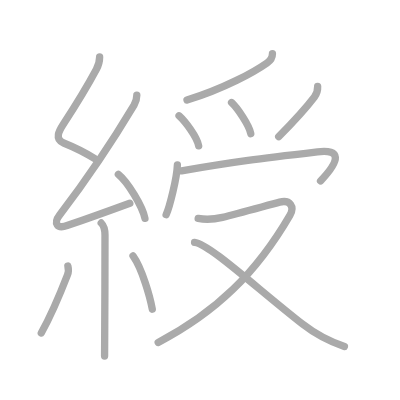
t = 0.00 s
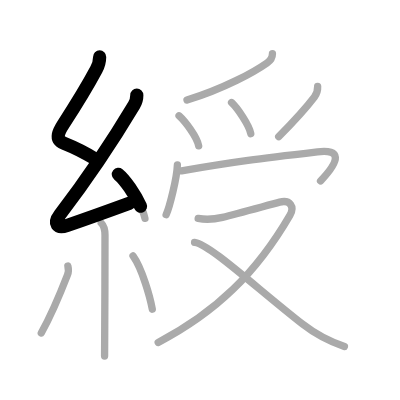
t = 2.75 s
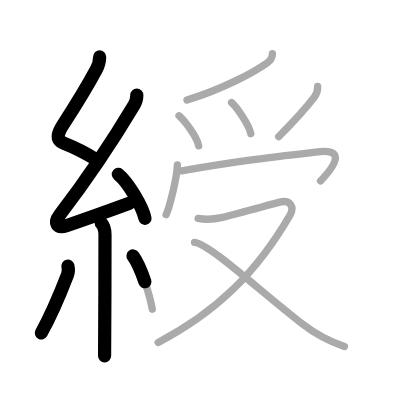
t = 5.50 s
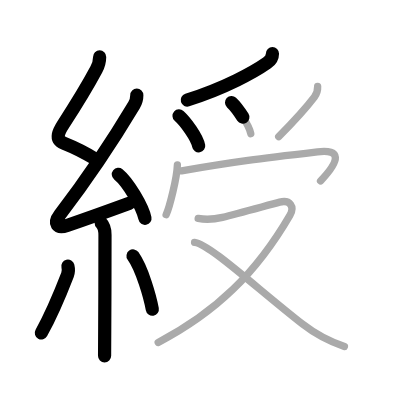
t = 8.50 s
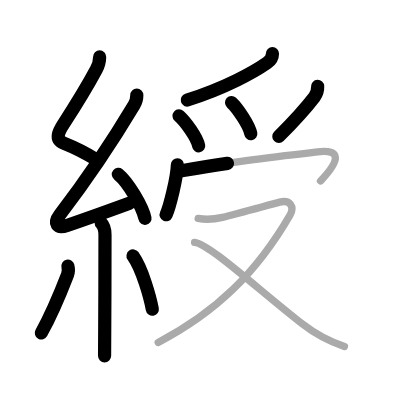
t = 11.25 s
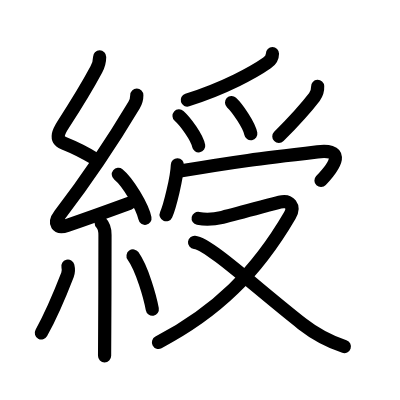
t = 14.00 s

The animated SVG that drew these frames (rendered in a browser with its animation timeline set to each time). Animation: 14 SMIL elements (animate=14); one cycle of 14.00 s.

<?xml version="1.0" standalone="no"?>
<!DOCTYPE svg PUBLIC "-//W3C//DTD SVG 1.1//EN"   "http://www.w3.org/Graphics/SVG/1.1/DTD/svg11.dtd">
<svg width="400px" height="400px"  version="1.1" xmlns="http://www.w3.org/2000/svg">
  <defs>
    <marker id="Triangle" viewBox="0 0 10 10" refX="0" refY="5" markerUnits="strokeWidth" markerWidth="3" style="stroke-opacity:0%;fill:#aaaaaa;" markerHeight="2" orient="auto">
      <path d="M 0 0 L 10 5 L 0 10 z" />
    </marker>
    
    <marker id="Arrow" viewBox="0 0 10 10" refX="5" refY="5" markerUnits="strokeWidth" markerWidth="1.8" style="stroke-opacity:0%;fill:#770000;" markerHeight="2" orient="auto">
      <path d="M 0 4 L 6 4 L 4 1 L 10 5 L 4 9 L 6 6 L 0 6 z" />
        <circle cx="5" cy="5" r="5" />
      </marker>
    
    <marker id="TriangleRed" viewBox="0 0 10 10" refX="0" refY="5" markerUnits="strokeWidth" markerWidth="3" style="stroke-opacity:0%;fill:#CC0000;" markerHeight="2" orient="auto">
      <path d="M 0 0 L 10 5 L 0 10 z" />
    </marker>
    
    <marker id="ArrowRed" viewBox="0 0 10 10" refX="5" refY="5" markerUnits="strokeWidth" markerWidth="1.8" style="stroke-opacity:0%;fill:#CC0000;" markerHeight="2" orient="auto">
      <path d="M 0 4 L 6 4 L 4 1 L 10 5 L 4 9 L 6 6 L 0 6 z" />
        <circle cx="5" cy="5" r="5" />
      </marker>
    
  </defs>
  
  <path style="fill:#ffffff; fill-opacity:100%; fill-rule:evenodd; stroke-width:0;" d="M 0 0 L 400px 0 L 400px 400px L 0 400px L 0 0" />

  <g transform="scale(3.6697247706422 3.6697247706422)">
<path style="fill:none; fill-opacity:0%; fill-rule:evenodd; stroke:#aaaaaa; stroke-opacity:100%; stroke-width: 1.5pt; stroke-linejoin:round; stroke-linecap:round;" d="M27.15 15.5c0 1.25-0.24 2.2-0.91 3.44c-2.9 5.43-5.92 10.21-8.99 14.93c-1.13 1.74-2.47 4.07 0.09 5.1c2.84 1.14 5.34 2.3 8.48 4.27"></path>
<path style="fill:none; fill-opacity:0%; fill-rule:evenodd; stroke:#aaaaaa; stroke-opacity:100%; stroke-width: 1.5pt; stroke-linejoin:round; stroke-linecap:round;" d="M37.28 25.94c0 1.18-0.39 2.09-0.75 2.69C30.04 39.47 24.65 47.58 16.3 58.51c-1.77 2.31-0.81 3.93 1.98 2.96c4.99-1.72 10.59-3.72 17.09-6.1"></path>
<path style="fill:none; fill-opacity:0%; fill-rule:evenodd; stroke:#aaaaaa; stroke-opacity:100%; stroke-width: 1.5pt; stroke-linejoin:round; stroke-linecap:round;" d="M32.25 47.5c2.56 2.07 6.61 8.77 7.25 12"></path>
<path style="fill:none; fill-opacity:0%; fill-rule:evenodd; stroke:#aaaaaa; stroke-opacity:100%; stroke-width: 1.5pt; stroke-linejoin:round; stroke-linecap:round;" d="M27.58 60.76c0.77 0.77 1.03 1.87 1.03 3.28c0 5.75-0.02 17.12-0.07 24.96c-0.02 3.96-0.04 7.01-0.04 8"></path>
<path style="fill:none; fill-opacity:0%; fill-rule:evenodd; stroke:#aaaaaa; stroke-opacity:100%; stroke-width: 1.5pt; stroke-linejoin:round; stroke-linecap:round;" d="M18.5 72.5c0.25 1 0.12 1.83-0.12 2.44c-2.88 7.43-4.5 11.06-7.13 15.81"></path>
<path style="fill:none; fill-opacity:0%; fill-rule:evenodd; stroke:#aaaaaa; stroke-opacity:100%; stroke-width: 1.5pt; stroke-linejoin:round; stroke-linecap:round;" d="M36.25 69.75c2.5 3.49 4.67 11.34 5.25 14.5"></path>
<path style="fill:none; fill-opacity:0%; fill-rule:evenodd; stroke:#aaaaaa; stroke-opacity:100%; stroke-width: 1.5pt; stroke-linejoin:round; stroke-linecap:round;" d="M74.24 14.64c0 0.86-0.6 1.91-1.47 2.51C69.25 19.62 61.38 24 50.96 27.28"></path>
<path style="fill:none; fill-opacity:0%; fill-rule:evenodd; stroke:#aaaaaa; stroke-opacity:100%; stroke-width: 1.5pt; stroke-linejoin:round; stroke-linecap:round;" d="M48.79 31.56c1.71 1.53 4.92 5.81 5.35 8.2"></path>
<path style="fill:none; fill-opacity:0%; fill-rule:evenodd; stroke:#aaaaaa; stroke-opacity:100%; stroke-width: 1.5pt; stroke-linejoin:round; stroke-linecap:round;" d="M63.1 27.95c1.58 1.45 4.84 6.22 5.24 8.48"></path>
<path style="fill:none; fill-opacity:0%; fill-rule:evenodd; stroke:#aaaaaa; stroke-opacity:100%; stroke-width: 1.5pt; stroke-linejoin:round; stroke-linecap:round;" d="M86.56 23.54c0.05 1.1-0.26 2.05-0.88 2.87c-2.55 3.34-4.8 5.84-9.73 10.8"></path>
<path style="fill:none; fill-opacity:0%; fill-rule:evenodd; stroke:#aaaaaa; stroke-opacity:100%; stroke-width: 1.5pt; stroke-linejoin:round; stroke-linecap:round;" d="M48.34 44.92c-0.11 3.49-2.1 11.45-3.07 13.6"></path>
<path style="fill:none; fill-opacity:0%; fill-rule:evenodd; stroke:#aaaaaa; stroke-opacity:100%; stroke-width: 1.5pt; stroke-linejoin:round; stroke-linecap:round;" d="M49.47 46.56c14.91-2.56 21-3.3 37.05-5.18c6.48-0.76 6.23 2.24 0.83 7.93"></path>
<path style="fill:none; fill-opacity:0%; fill-rule:evenodd; stroke:#aaaaaa; stroke-opacity:100%; stroke-width: 1.5pt; stroke-linejoin:round; stroke-linecap:round;" d="M54 59.51c2.38 0.47 4.24 0.29 6.62-0.29c4.44-1.08 12.68-3.38 15.6-4.13c2.79-0.72 4.16 1.22 2.77 3.6C69.8 74.45 58.92 85.05 43.11 93.33"></path>
<path style="fill:none; fill-opacity:0%; fill-rule:evenodd; stroke:#aaaaaa; stroke-opacity:100%; stroke-width: 1.5pt; stroke-linejoin:round; stroke-linecap:round;" d="M53.02 66.04c3.94 0.39 16.86 12.46 29.37 22.24c3.47 2.71 7.3 4.75 11.46 6.16"></path>

<path style="fill:none; fill-opacity:0%; fill-rule:evenodd; stroke:#000000; stroke-opacity:100%; stroke-width: 2.7pt; stroke-linejoin:round; stroke-linecap:round;" d="M27.15 15.5c0 1.25-0.24 2.2-0.91 3.44c-2.9 5.43-5.92 10.21-8.99 14.93c-1.13 1.74-2.47 4.07 0.09 5.1c2.84 1.14 5.34 2.3 8.48 4.27" pathLength="100" stroke-dashoffset="100" stroke-dasharray="100 105"><animate id="dashAnim1" attributeName="stroke-dashoffset" from="100" to="0" dur="1s" calcMode="linear" fill="freeze"/></path>
<path style="fill:none; fill-opacity:0%; fill-rule:evenodd; stroke:#000000; stroke-opacity:100%; stroke-width: 2.7pt; stroke-linejoin:round; stroke-linecap:round;" d="M37.28 25.94c0 1.18-0.39 2.09-0.75 2.69C30.04 39.47 24.65 47.58 16.3 58.51c-1.77 2.31-0.81 3.93 1.98 2.96c4.99-1.72 10.59-3.72 17.09-6.1" pathLength="100" stroke-dashoffset="100" stroke-dasharray="100 105"><animate id="dashAnim2" attributeName="stroke-dashoffset" from="100" to="0" dur="1s" calcMode="linear" begin="dashAnim1.end" fill="freeze"/></path>
<path style="fill:none; fill-opacity:0%; fill-rule:evenodd; stroke:#000000; stroke-opacity:100%; stroke-width: 2.7pt; stroke-linejoin:round; stroke-linecap:round;" d="M32.25 47.5c2.56 2.07 6.61 8.77 7.25 12" pathLength="100" stroke-dashoffset="100" stroke-dasharray="100 105"><animate id="dashAnim3" attributeName="stroke-dashoffset" from="100" to="0" dur="1s" calcMode="linear" begin="dashAnim2.end" fill="freeze"/></path>
<path style="fill:none; fill-opacity:0%; fill-rule:evenodd; stroke:#000000; stroke-opacity:100%; stroke-width: 2.7pt; stroke-linejoin:round; stroke-linecap:round;" d="M27.58 60.76c0.77 0.77 1.03 1.87 1.03 3.28c0 5.75-0.02 17.12-0.07 24.96c-0.02 3.96-0.04 7.01-0.04 8" pathLength="100" stroke-dashoffset="100" stroke-dasharray="100 105"><animate id="dashAnim4" attributeName="stroke-dashoffset" from="100" to="0" dur="1s" calcMode="linear" begin="dashAnim3.end" fill="freeze"/></path>
<path style="fill:none; fill-opacity:0%; fill-rule:evenodd; stroke:#000000; stroke-opacity:100%; stroke-width: 2.7pt; stroke-linejoin:round; stroke-linecap:round;" d="M18.5 72.5c0.25 1 0.12 1.83-0.12 2.44c-2.88 7.43-4.5 11.06-7.13 15.81" pathLength="100" stroke-dashoffset="100" stroke-dasharray="100 105"><animate id="dashAnim5" attributeName="stroke-dashoffset" from="100" to="0" dur="1s" calcMode="linear" begin="dashAnim4.end" fill="freeze"/></path>
<path style="fill:none; fill-opacity:0%; fill-rule:evenodd; stroke:#000000; stroke-opacity:100%; stroke-width: 2.7pt; stroke-linejoin:round; stroke-linecap:round;" d="M36.25 69.75c2.5 3.49 4.67 11.34 5.25 14.5" pathLength="100" stroke-dashoffset="100" stroke-dasharray="100 105"><animate id="dashAnim6" attributeName="stroke-dashoffset" from="100" to="0" dur="1s" calcMode="linear" begin="dashAnim5.end" fill="freeze"/></path>
<path style="fill:none; fill-opacity:0%; fill-rule:evenodd; stroke:#000000; stroke-opacity:100%; stroke-width: 2.7pt; stroke-linejoin:round; stroke-linecap:round;" d="M74.24 14.64c0 0.86-0.6 1.91-1.47 2.51C69.25 19.62 61.38 24 50.96 27.28" pathLength="100" stroke-dashoffset="100" stroke-dasharray="100 105"><animate id="dashAnim7" attributeName="stroke-dashoffset" from="100" to="0" dur="1s" calcMode="linear" begin="dashAnim6.end" fill="freeze"/></path>
<path style="fill:none; fill-opacity:0%; fill-rule:evenodd; stroke:#000000; stroke-opacity:100%; stroke-width: 2.7pt; stroke-linejoin:round; stroke-linecap:round;" d="M48.79 31.56c1.71 1.53 4.92 5.81 5.35 8.2" pathLength="100" stroke-dashoffset="100" stroke-dasharray="100 105"><animate id="dashAnim8" attributeName="stroke-dashoffset" from="100" to="0" dur="1s" calcMode="linear" begin="dashAnim7.end" fill="freeze"/></path>
<path style="fill:none; fill-opacity:0%; fill-rule:evenodd; stroke:#000000; stroke-opacity:100%; stroke-width: 2.7pt; stroke-linejoin:round; stroke-linecap:round;" d="M63.1 27.95c1.58 1.45 4.84 6.22 5.24 8.48" pathLength="100" stroke-dashoffset="100" stroke-dasharray="100 105"><animate id="dashAnim9" attributeName="stroke-dashoffset" from="100" to="0" dur="1s" calcMode="linear" begin="dashAnim8.end" fill="freeze"/></path>
<path style="fill:none; fill-opacity:0%; fill-rule:evenodd; stroke:#000000; stroke-opacity:100%; stroke-width: 2.7pt; stroke-linejoin:round; stroke-linecap:round;" d="M86.56 23.54c0.05 1.1-0.26 2.05-0.88 2.87c-2.55 3.34-4.8 5.84-9.73 10.8" pathLength="100" stroke-dashoffset="100" stroke-dasharray="100 105"><animate id="dashAnim10" attributeName="stroke-dashoffset" from="100" to="0" dur="1s" calcMode="linear" begin="dashAnim9.end" fill="freeze"/></path>
<path style="fill:none; fill-opacity:0%; fill-rule:evenodd; stroke:#000000; stroke-opacity:100%; stroke-width: 2.7pt; stroke-linejoin:round; stroke-linecap:round;" d="M48.34 44.92c-0.11 3.49-2.1 11.45-3.07 13.6" pathLength="100" stroke-dashoffset="100" stroke-dasharray="100 105"><animate id="dashAnim11" attributeName="stroke-dashoffset" from="100" to="0" dur="1s" calcMode="linear" begin="dashAnim10.end" fill="freeze"/></path>
<path style="fill:none; fill-opacity:0%; fill-rule:evenodd; stroke:#000000; stroke-opacity:100%; stroke-width: 2.7pt; stroke-linejoin:round; stroke-linecap:round;" d="M49.47 46.56c14.91-2.56 21-3.3 37.05-5.18c6.48-0.76 6.23 2.24 0.83 7.93" pathLength="100" stroke-dashoffset="100" stroke-dasharray="100 105"><animate id="dashAnim12" attributeName="stroke-dashoffset" from="100" to="0" dur="1s" calcMode="linear" begin="dashAnim11.end" fill="freeze"/></path>
<path style="fill:none; fill-opacity:0%; fill-rule:evenodd; stroke:#000000; stroke-opacity:100%; stroke-width: 2.7pt; stroke-linejoin:round; stroke-linecap:round;" d="M54 59.51c2.38 0.47 4.24 0.29 6.62-0.29c4.44-1.08 12.68-3.38 15.6-4.13c2.79-0.72 4.16 1.22 2.77 3.6C69.8 74.45 58.92 85.05 43.11 93.33" pathLength="100" stroke-dashoffset="100" stroke-dasharray="100 105"><animate id="dashAnim13" attributeName="stroke-dashoffset" from="100" to="0" dur="1s" calcMode="linear" begin="dashAnim12.end" fill="freeze"/></path>
<path style="fill:none; fill-opacity:0%; fill-rule:evenodd; stroke:#000000; stroke-opacity:100%; stroke-width: 2.7pt; stroke-linejoin:round; stroke-linecap:round;" d="M53.02 66.04c3.94 0.39 16.86 12.46 29.37 22.24c3.47 2.71 7.3 4.75 11.46 6.16" pathLength="100" stroke-dashoffset="100" stroke-dasharray="100 105"><animate id="dashAnim14" attributeName="stroke-dashoffset" from="100" to="0" dur="1s" calcMode="linear" begin="dashAnim13.end" fill="freeze"/></path>

</g>

</svg>  
          
